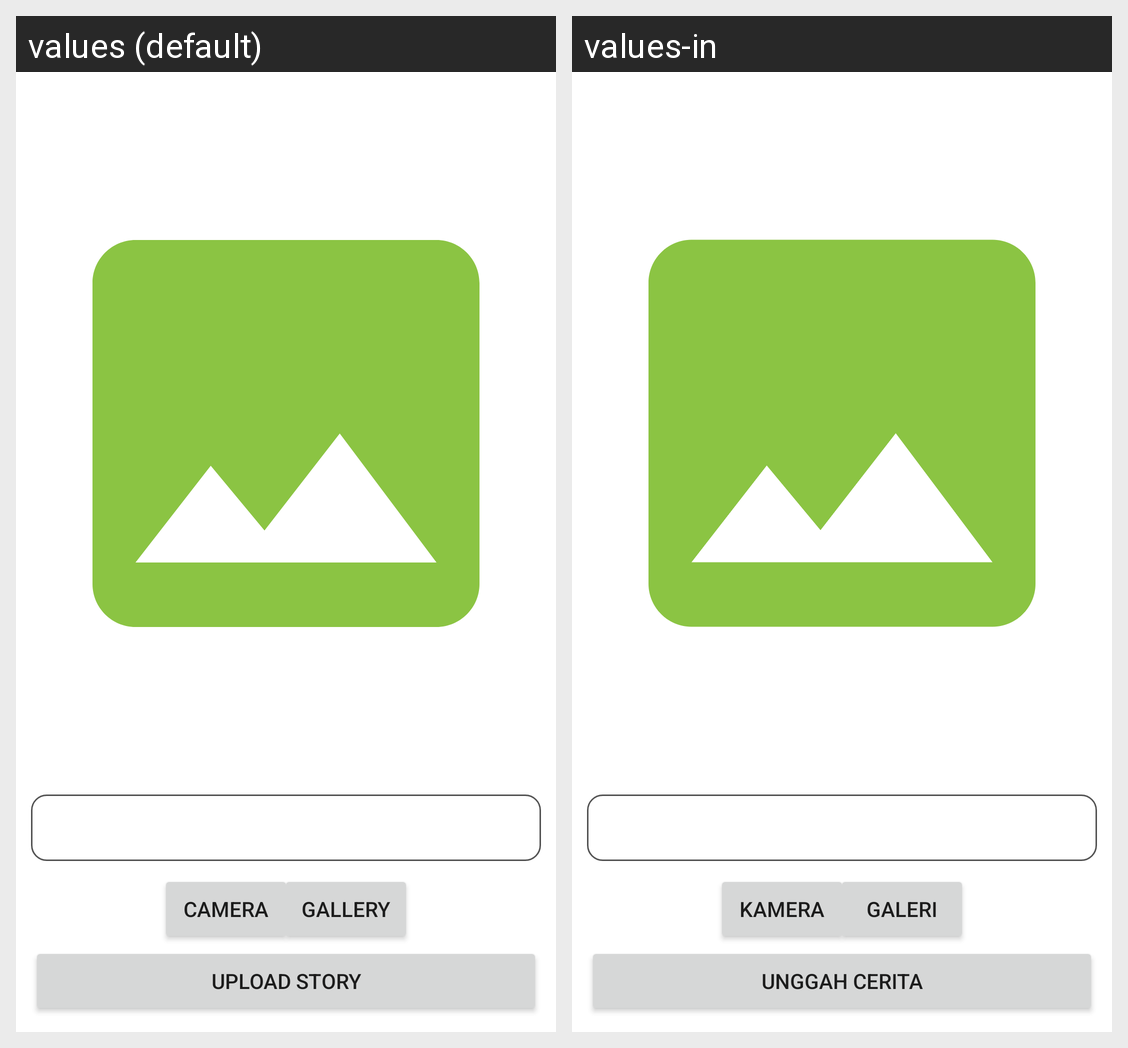

The same Android screen rendered under two of its app's locales, left to right. List the strings drawn on it with the default value and each locale's translation.
Android screen res/layout/activity_add_story.xml rendered under 2 locales, left to right: values (default), values-in. Device: Nexus 5 (rendered at 1080×1920; each locale shown at half size, 540×960, under a caption strip naming it); theme Theme.StoryApp.
Strings drawn on this screen, with the default value and each locale's value (text and hints the layout hard-codes, and strings that could not be matched under every locale, appear in the picture but are not listed):

add_story_camera
  values: Camera
  values-in: Kamera

add_story_gallery
  values: Gallery
  values-in: Galeri

add_story_upload
  values: Upload Story
  values-in: Unggah Cerita
